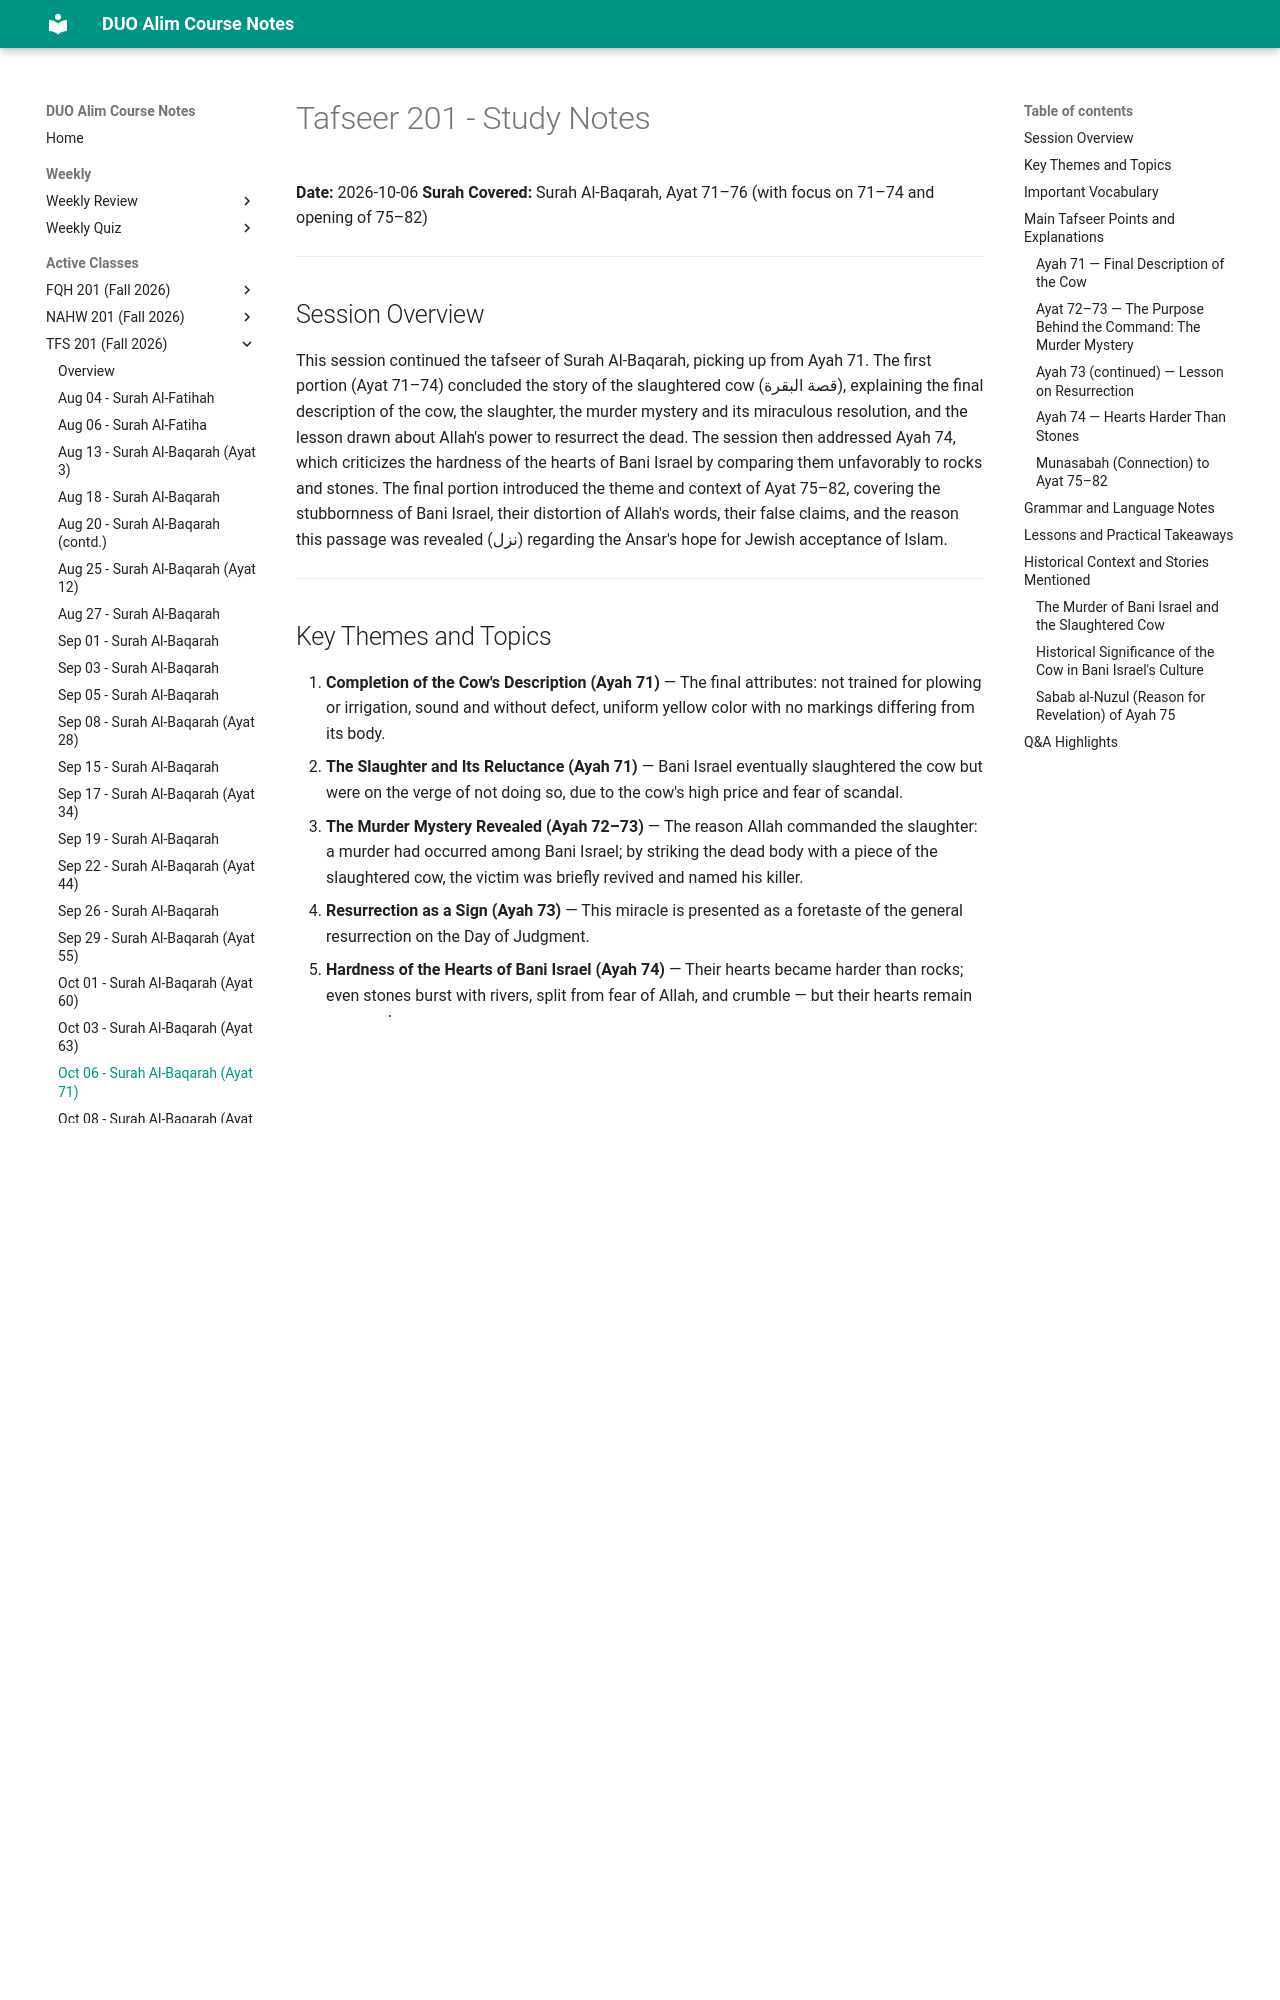

repository: MuhammedHMahmood/duo-alim-course-notes · page: tfs/201/2026-10-06/index.html · generator: mkdocs

# Tafseer 201 - Study Notes
**Date:** 2026-10-06
**Surah Covered:** Surah Al-Baqarah, Ayat 71–76 (with focus on 71–74 and opening of 75–82)

---

## Session Overview

This session continued the tafseer of Surah Al-Baqarah, picking up from Ayah 71. The first portion (Ayat 71–74) concluded the story of the slaughtered cow (قصة البقرة), explaining the final description of the cow, the slaughter, the murder mystery and its miraculous resolution, and the lesson drawn about Allah's power to resurrect the dead. The session then addressed Ayah 74, which criticizes the hardness of the hearts of Bani Israel by comparing them unfavorably to rocks and stones. The final portion introduced the theme and context of Ayat 75–82, covering the stubbornness of Bani Israel, their distortion of Allah's words, their false claims, and the reason this passage was revealed (نزل) regarding the Ansar's hope for Jewish acceptance of Islam.

---

## Key Themes and Topics

1. **Completion of the Cow's Description (Ayah 71)** — The final attributes: not trained for plowing or irrigation, sound and without defect, uniform yellow color with no markings differing from its body.
2. **The Slaughter and Its Reluctance (Ayah 71)** — Bani Israel eventually slaughtered the cow but were on the verge of not doing so, due to the cow's high price and fear of scandal.
3. **The Murder Mystery Revealed (Ayah 72–73)** — The reason Allah commanded the slaughter: a murder had occurred among Bani Israel; by striking the dead body with a piece of the slaughtered cow, the victim was briefly revived and named his killer.
4. **Resurrection as a Sign (Ayah 73)** — This miracle is presented as a foretaste of the general resurrection on the Day of Judgment.
5. **Hardness of the Hearts of Bani Israel (Ayah 74)** — Their hearts became harder than rocks; even stones burst with rivers, split from fear of Allah, and crumble — but their hearts remain unmoved.
6. **Allah's All-Awareness (Ayah 74)** — Warning that Allah is not unaware of their deeds and will recompense them on the Day of Resurrection.
7. **Introduction to Ayat 75–82** — Context (سبب النزول) and themes: Muslim despair of Jewish Iman, Jewish claims of being beloved by Allah, and their false belief that hellfire will only touch them for a few days.

---
